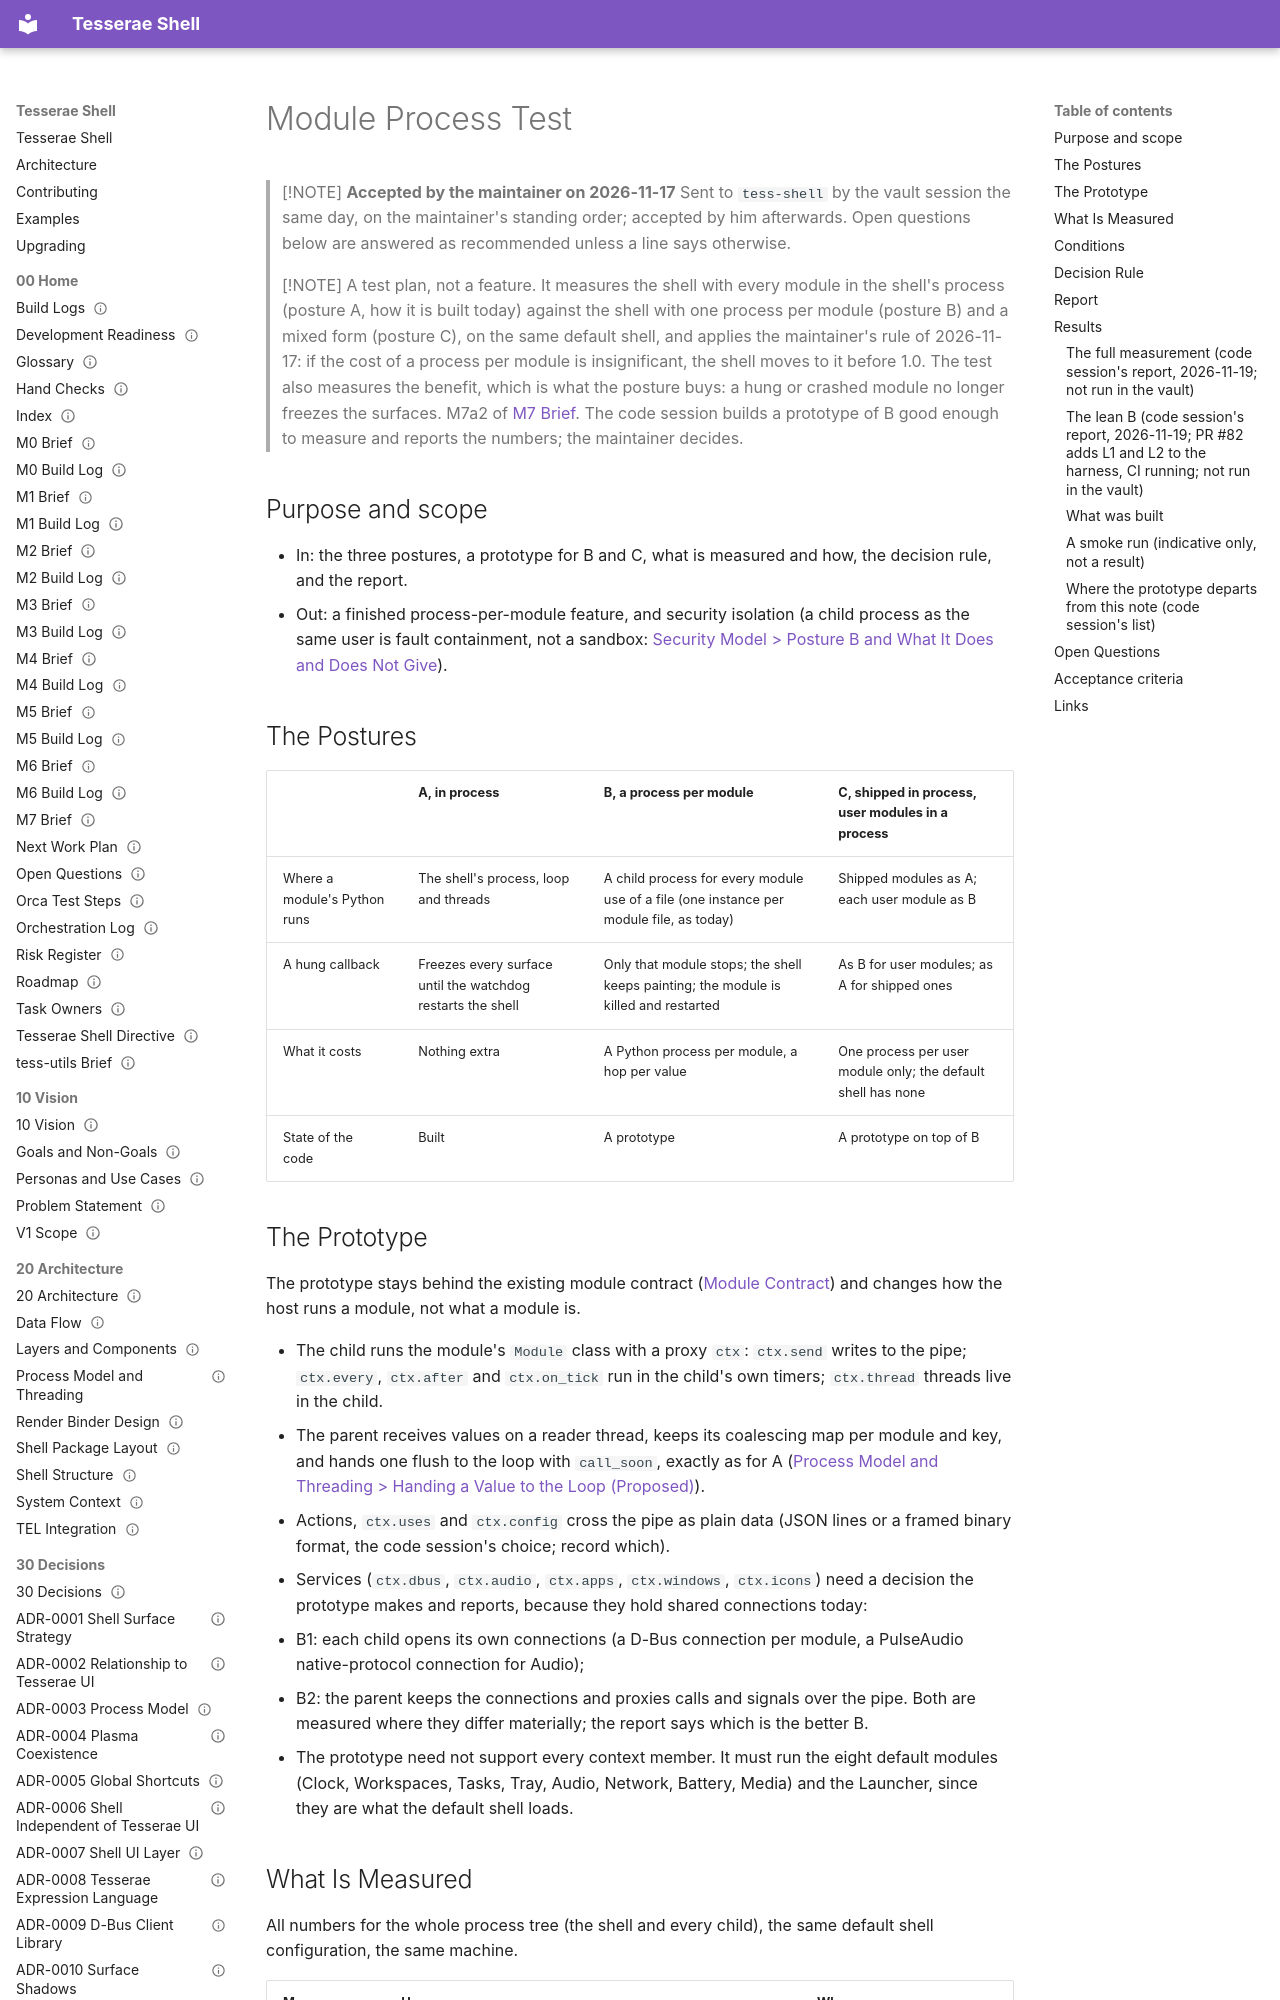

repository: mindderivative/tess-shell · page: 60 Quality/Module Process Test/index.html · generator: mkdocs

---
title: Module Process Test
aliases: [Posture Test, Process Per Module Test, M7a2]
type: quality
status: accepted
owner: phil
created: 2026-11-17
updated: 2026-11-19
tags: [quality, security, performance]
---

# Module Process Test

> [!NOTE]
> **Accepted by the maintainer on 2026-11-17**
> Sent to `tess-shell` by the vault session the same day, on the maintainer's standing order; accepted by him afterwards. Open questions below are answered as recommended unless a line says otherwise.

> [!NOTE]
> A test plan, not a feature. It measures the shell with every module in the shell's process (posture A, how it is built today) against the shell with one process per module (posture B) and a mixed form (posture C), on the same default shell, and applies the maintainer's rule of 2026-11-17: if the cost of a process per module is insignificant, the shell moves to it before 1.0. The test also measures the benefit, which is what the posture buys: a hung or crashed module no longer freezes the surfaces. M7a2 of [M7 Brief](../00%20Home/M7%20Brief.md). The code session builds a prototype of B good enough to measure and reports the numbers; the maintainer decides.

## Purpose and scope

- In: the three postures, a prototype for B and C, what is measured and how, the decision rule, and the report.
- Out: a finished process-per-module feature, and security isolation (a child process as the same user is fault containment, not a sandbox: [Security Model > Posture B and What It Does and Does Not Give](Security%20Model.md#posture-b-and-what-it-does-and-does-not-give)).

## The Postures

| | A, in process | B, a process per module | C, shipped in process, user modules in a process |
|---|---|---|---|
| Where a module's Python runs | The shell's process, loop and threads | A child process for every module use of a file (one instance per module file, as today) | Shipped modules as A; each user module as B |
| A hung callback | Freezes every surface until the watchdog restarts the shell | Only that module stops; the shell keeps painting; the module is killed and restarted | As B for user modules; as A for shipped ones |
| What it costs | Nothing extra | A Python process per module, a hop per value | One process per user module only; the default shell has none |
| State of the code | Built | A prototype | A prototype on top of B |

## The Prototype

The prototype stays behind the existing module contract ([Module Contract](../42%20Python%20API/Module%20Contract.md)) and changes how the host runs a module, not what a module is.

- The child runs the module's `Module` class with a proxy `ctx`: `ctx.send` writes to the pipe; `ctx.every`, `ctx.after` and `ctx.on_tick` run in the child's own timers; `ctx.thread` threads live in the child.
- The parent receives values on a reader thread, keeps its coalescing map per module and key, and hands one flush to the loop with `call_soon`, exactly as for A ([Process Model and Threading > Handing a Value to the Loop (Proposed)](../20%20Architecture/Process%20Model%20and%20Threading.md#handing-a-value-to-the-loop-proposed)).
- Actions, `ctx.uses` and `ctx.config` cross the pipe as plain data (JSON lines or a framed binary format, the code session's choice; record which).
- Services (`ctx.dbus`, `ctx.audio`, `ctx.apps`, `ctx.windows`, `ctx.icons`) need a decision the prototype makes and reports, because they hold shared connections today:
  - B1: each child opens its own connections (a D-Bus connection per module, a PulseAudio native-protocol connection for Audio);
  - B2: the parent keeps the connections and proxies calls and signals over the pipe.
  Both are measured where they differ materially; the report says which is the better B.
- The prototype need not support every context member. It must run the eight default modules (Clock, Workspaces, Tasks, Tray, Audio, Network, Battery, Media) and the Launcher, since they are what the default shell loads.
